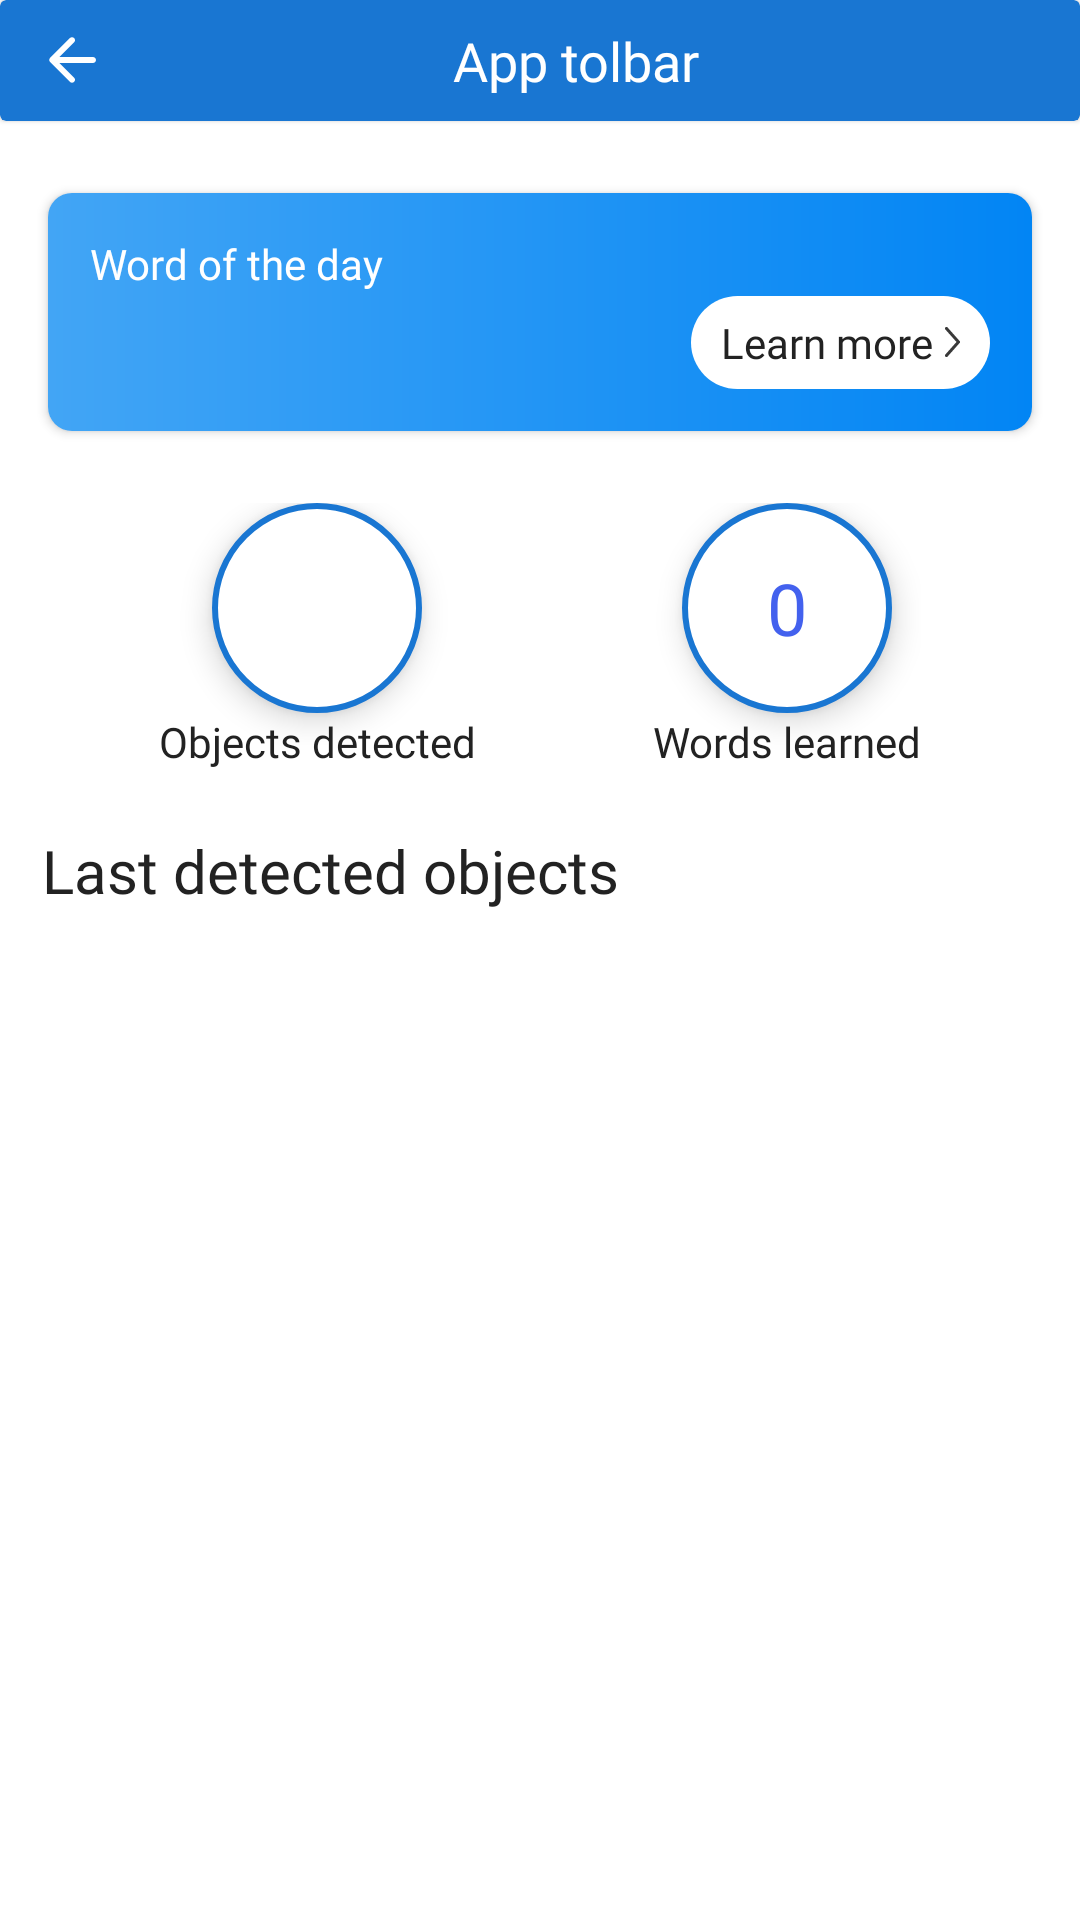

Reconstruct the res/layout file that produces this screen, plus the resources it refers to.
<!-- AndroidManifest.xml: application theme Theme.KyrgyzLerning -->
<!-- res/layout/fragment_home.xml -->
<?xml version="1.0" encoding="utf-8"?>
<androidx.constraintlayout.widget.ConstraintLayout xmlns:android="http://schemas.android.com/apk/res/android"
    xmlns:app="http://schemas.android.com/apk/res-auto"
    android:layout_width="match_parent"
    android:layout_height="match_parent"
    xmlns:tools="http://schemas.android.com/tools"
    style="@style/AppBaseStyle"
    >

    <include
        android:id="@+id/toolbar"
        layout="@layout/layout_toolbar"
        android:layout_width="match_parent"
        android:layout_height="wrap_content"
        app:layout_constraintEnd_toEndOf="parent"
        app:layout_constraintStart_toStartOf="parent"
        app:layout_constraintTop_toTopOf="parent" />


    <LinearLayout
        android:id="@+id/llWordOfTheDay"
        android:layout_width="match_parent"
        android:layout_height="wrap_content"
        android:layout_marginHorizontal="16dp"
        android:layout_marginTop="24dp"
        android:background="@drawable/card_gradient_background"
        android:elevation="2dp"
        android:padding="14dp"
        app:layout_constraintTop_toBottomOf="@id/toolbar">

        <LinearLayout
            android:layout_width="wrap_content"
            android:layout_height="wrap_content"
            android:layout_weight="1"
            android:orientation="vertical">

            <TextView
                android:layout_width="wrap_content"
                android:layout_height="wrap_content"
                style="@style/RegularRobotoWhite14"
                android:text="Word of the day" />

            <TextView
                android:id="@+id/tvWordOfDay"
                android:layout_width="wrap_content"
                android:layout_height="wrap_content"
                style="@style/BoldRobotoWhite24"
                tools:text="Китеп" />
        </LinearLayout>

        <TextView
            android:layout_width="wrap_content"
            android:layout_height="wrap_content"
            android:text="Learn more"
            android:background="@drawable/white_rounded_100"
            android:paddingVertical="6dp"
            android:layout_gravity="bottom"
            android:drawablePadding="4dp"
            style="@style/RegularRobotoBlack14"
            android:paddingHorizontal="10dp"
            android:drawableRight="@drawable/ic_next"

            />
    </LinearLayout>


    <LinearLayout
        android:id="@+id/llObjecteCount"
        android:layout_width="match_parent"
        android:layout_marginHorizontal="53dp"
        android:layout_marginTop="24dp"
        android:orientation="horizontal"
        app:layout_constraintTop_toBottomOf="@id/llWordOfTheDay"
        android:layout_height="wrap_content">
        <LinearLayout
            android:layout_width="wrap_content"
            android:orientation="vertical"
            android:gravity="center"
            android:layout_height="wrap_content">
            <TextView
                android:id="@+id/objectsCount"
                tools:text="12"
                android:background="@drawable/circled_strocked_background"
                android:layout_width="wrap_content"
                android:gravity="center"
                android:elevation="6dp"
                style="@style/BoldRobotBlue24"
                android:layout_height="wrap_content"/>
            <TextView
                android:text="Objects detected"
                android:layout_width="wrap_content"
                style="@style/RegularRobotoBlack14"
                android:layout_height="wrap_content"/>
        </LinearLayout>

        <View
            android:layout_weight="1"
            android:layout_width="0dp"
            android:layout_height="0dp"/>

        <LinearLayout
            android:layout_width="wrap_content"
            android:orientation="vertical"
            android:gravity="center"
            android:layout_height="wrap_content">
            <TextView
                android:id="@+id/wordsCount"
                android:text="0"
                android:background="@drawable/circled_strocked_background"
                android:layout_width="wrap_content"
                android:gravity="center"
                android:elevation="6dp"
                style="@style/BoldRobotBlue24"
                android:layout_height="wrap_content"/>
            <TextView
                android:text="Words learned"
                android:layout_width="wrap_content"
                style="@style/RegularRobotoBlack14"
                android:layout_height="wrap_content"/>
        </LinearLayout>
    </LinearLayout>


    <TextView
        android:id="@+id/tvLastDetected"
        android:text="Last detected objects"
        android:layout_width="match_parent"
        style="@style/MediumRobotoBlack20"
        android:layout_marginTop="20dp"
        android:layout_marginHorizontal="14dp"
        android:layout_height="wrap_content"
        app:layout_constraintTop_toBottomOf="@id/llObjecteCount"
        app:layout_constraintStart_toStartOf="parent"
        app:layout_constraintEnd_toEndOf="parent"
        />

    <include
        android:layout_width="match_parent"
        android:layout_height="wrap_content"
        layout="@layout/empty_layout"
        android:visibility="gone"
        android:layout_marginTop="14dp"
        app:layout_constraintStart_toStartOf="parent"
        app:layout_constraintEnd_toEndOf="parent"
        app:layout_constraintTop_toBottomOf="@id/tvLastDetected"
        />

    <androidx.recyclerview.widget.RecyclerView
        android:id="@+id/rvWords"
        android:layout_width="match_parent"
        android:layout_height="0dp"
        android:layout_marginTop="10dp"
        android:layout_marginBottom="80dp"
        app:layout_constraintStart_toStartOf="parent"
        app:layoutManager="androidx.recyclerview.widget.LinearLayoutManager"
        tools:listitem="@layout/item_word"
        app:layout_constraintBottom_toBottomOf="parent"
        android:visibility="visible"
        app:layout_constraintEnd_toEndOf="parent"
        app:layout_constraintTop_toBottomOf="@id/tvLastDetected"
        />

    <ProgressBar
        android:id="@+id/progress"
        android:visibility="gone"
        app:layout_constraintStart_toStartOf="parent"
        app:layout_constraintEnd_toEndOf="parent"
        app:layout_constraintTop_toTopOf="parent"
        app:layout_constraintBottom_toBottomOf="parent"
        android:layout_width="wrap_content"
        android:layout_height="wrap_content"/>

</androidx.constraintlayout.widget.ConstraintLayout>
<!-- res/layout/layout_toolbar.xml (included above) -->
<?xml version="1.0" encoding="utf-8"?>
<androidx.cardview.widget.CardView xmlns:android="http://schemas.android.com/apk/res/android"
    android:layout_width="match_parent"
    android:layout_height="wrap_content"
    xmlns:tools="http://schemas.android.com/tools"
    xmlns:app="http://schemas.android.com/apk/res-auto"
    android:backgroundTint="@color/primary_main"
    app:cardElevation="1dp"
    >

  <LinearLayout
      android:layout_width="match_parent"
      android:paddingVertical="8dp"
      android:paddingHorizontal="12dp"
      android:layout_height="match_parent">
    <ImageView
        android:layout_width="wrap_content"
        android:src="@drawable/ic_back"
        android:id="@+id/ivBack"
        app:tint="@color/white"
        android:layout_height="wrap_content"/>
    <TextView
        android:id="@+id/toolbarTitle"
        android:layout_width="0dp"
        android:layout_height="wrap_content"
        tools:text="App tolbar"
        android:textColor="@color/white"
        android:layout_weight="1"
        android:textAlignment="center"
        style="@style/MediumRobotoBlack18">
    </TextView>
    <ImageView
        android:layout_width="wrap_content"
        android:src="@drawable/ic_help"
        android:visibility="gone"
        android:id="@+id/ivHelp"
        app:tint="@color/white"
        android:layout_height="wrap_content"/>
  </LinearLayout>


</androidx.cardview.widget.CardView>
<!-- res/layout/empty_layout.xml (included above) -->
<?xml version="1.0" encoding="utf-8"?>
<LinearLayout xmlns:android="http://schemas.android.com/apk/res/android"
    android:layout_width="match_parent"
    android:orientation="vertical"
    android:layout_height="wrap_content">
    
    <ImageView
        android:layout_width="match_parent"
        android:layout_height="200dp"
        android:src="@drawable/ic_search_empty"
        android:adjustViewBounds="true"
        />
    
    <TextView
        android:id="@+id/tvEmptyText"
        android:layout_width="match_parent"
        android:layout_height="wrap_content"
        android:textAlignment="center"
        style="@style/RegularRobotoBlack16"
        android:text="Your recent words will appear here after scanning."
        />
    

</LinearLayout>
<!-- res/layout/item_word.xml (included above) -->
<?xml version="1.0" encoding="utf-8"?>
<androidx.cardview.widget.CardView xmlns:android="http://schemas.android.com/apk/res/android"
    xmlns:app="http://schemas.android.com/apk/res-auto"
    android:layout_width="match_parent"
    android:layout_height="wrap_content"
    android:layout_marginHorizontal="14dp"
    android:layout_marginVertical="4dp"
    android:clipToPadding="false"
    android:elevation="8dp"
    app:cardCornerRadius="10dp">

    <LinearLayout
        android:layout_width="match_parent"
        android:layout_height="wrap_content"
        android:orientation="horizontal"
        android:padding="16dp">

        <LinearLayout
            android:layout_width="wrap_content"
            android:layout_height="wrap_content"
            android:layout_weight="1"
            android:orientation="vertical">

            <TextView
                android:id="@+id/tvWord"
                style="@style/MediumRobotoBlack20"
                android:layout_width="wrap_content"
                android:layout_height="wrap_content"
                android:text="Кесиптик" />

            <TextView
                style="@style/RegularRobotoBlack16"
                android:layout_width="wrap_content"
                android:visibility="gone"
                android:layout_height="wrap_content"
                android:text="Кесиптик" />
        </LinearLayout>

        <ImageView
            android:layout_width="wrap_content"
            android:layout_height="wrap_content"
            android:layout_gravity="center"
            android:src="@drawable/ic_next_big" />


    </LinearLayout>

</androidx.cardview.widget.CardView>
<!-- resources referenced by this layout -->
<resources>
  <color name="primary_main">#1976D2</color>
  <color name="white">#FFFFFFFF</color>
  <!-- drawable card_gradient_background (drawable) -->
  <shape xmlns:android="http://schemas.android.com/apk/res/android"
      android:shape="rectangle">
      <corners android:radius="8dp"/>
      <gradient
          android:type="linear"
          android:angle="180"
          android:startColor="@color/primaryMain"
          android:endColor="#42A5F5"/>
  </shape>
  <!-- drawable circled_strocked_background (drawable) -->
  <?xml version="1.0" encoding="utf-8"?>
  <shape xmlns:android="http://schemas.android.com/apk/res/android"
      android:shape="oval">
      <stroke
          android:width="2dp"
          android:color="@color/primary_main" />
      <solid android:color="@color/white_to_lighter_black" />
  
      <size
          android:width="70dp"
          android:height="70dp" />
  
  
  </shape>
  <!-- drawable white_rounded_100 (drawable) -->
  <?xml version="1.0" encoding="utf-8"?>
  <shape xmlns:android="http://schemas.android.com/apk/res/android"
      android:shape="rectangle">
      <solid android:color="@color/white" />
      <corners
          android:radius="100dp"
          />
  
  </shape>
  <style name="AppBaseStyle">
          <item name="android:background">@color/white</item>
      </style>
  <style name="BoldRobotBlue24">
          <item name="android:textSize">24sp</item>
          <item name="android:fontFamily">@font/roboto_bold</item>
          <item name="android:textColor">@color/blue_4361EE</item>
      </style>
  <style name="BoldRobotoWhite24">
          <item name="android:textSize">24sp</item>
          <item name="android:fontFamily">@font/roboto_bold</item>
          <item name="android:textColor">@color/white</item>
      </style>
  <style name="MediumRobotoBlack18">
          <item name="android:textSize">18sp</item>
          <item name="android:fontFamily">@font/roboto_medium</item>
          <item name="android:textColor">@color/black_222222</item>
      </style>
  <style name="MediumRobotoBlack20">
          <item name="android:textSize">20sp</item>
          <item name="android:fontFamily">@font/roboto_medium</item>
          <item name="android:textColor">@color/black_222222</item>
      </style>
  <style name="RegularRobotoBlack14">
          <item name="android:textSize">14sp</item>
          <item name="android:fontFamily">@font/roboto_regular</item>
          <item name="android:textColor">@color/black_222222</item>
      </style>
  <style name="RegularRobotoBlack16">
          <item name="android:textSize">16sp</item>
          <item name="android:fontFamily">@font/roboto_regular</item>
          <item name="android:textColor">@color/black_222222</item>
      </style>
  <style name="RegularRobotoWhite14">
          <item name="android:textSize">14sp</item>
          <item name="android:fontFamily">@font/roboto_regular</item>
          <item name="android:textColor">@color/white</item>
      </style>
  <color name="primaryMain">#0285F4</color>
  <color name="white_to_lighter_black">#FFFFFF</color>
  <color name="black_222222">#222222</color>
  <color name="blue_4361EE">#4361EE</color>
  <style name="Base.Theme.KyrgyzLerning" parent="Theme.Material3.DayNight.NoActionBar">
          
          
          <item name="floatingActionButtonStyle">@style/FloatingActionButtonStyle</item>
      </style>
  <color name="yellow_main">#FFDA61</color>
  <color name="transparent">#00FFFFFF</color>
  <color name="black">#FF000000</color>
  <style name="FloatingActionButtonStyle" parent="Widget.Design.FloatingActionButton">
          <item name="shapeAppearanceOverlay">@style/ButtonRoundedFab</item>
      </style>
  <style name="ButtonRoundedFab" parent="ShapeAppearance.MaterialComponents.SmallComponent">
          <item name="cornerSize">50%</item>
      </style>
</resources>
